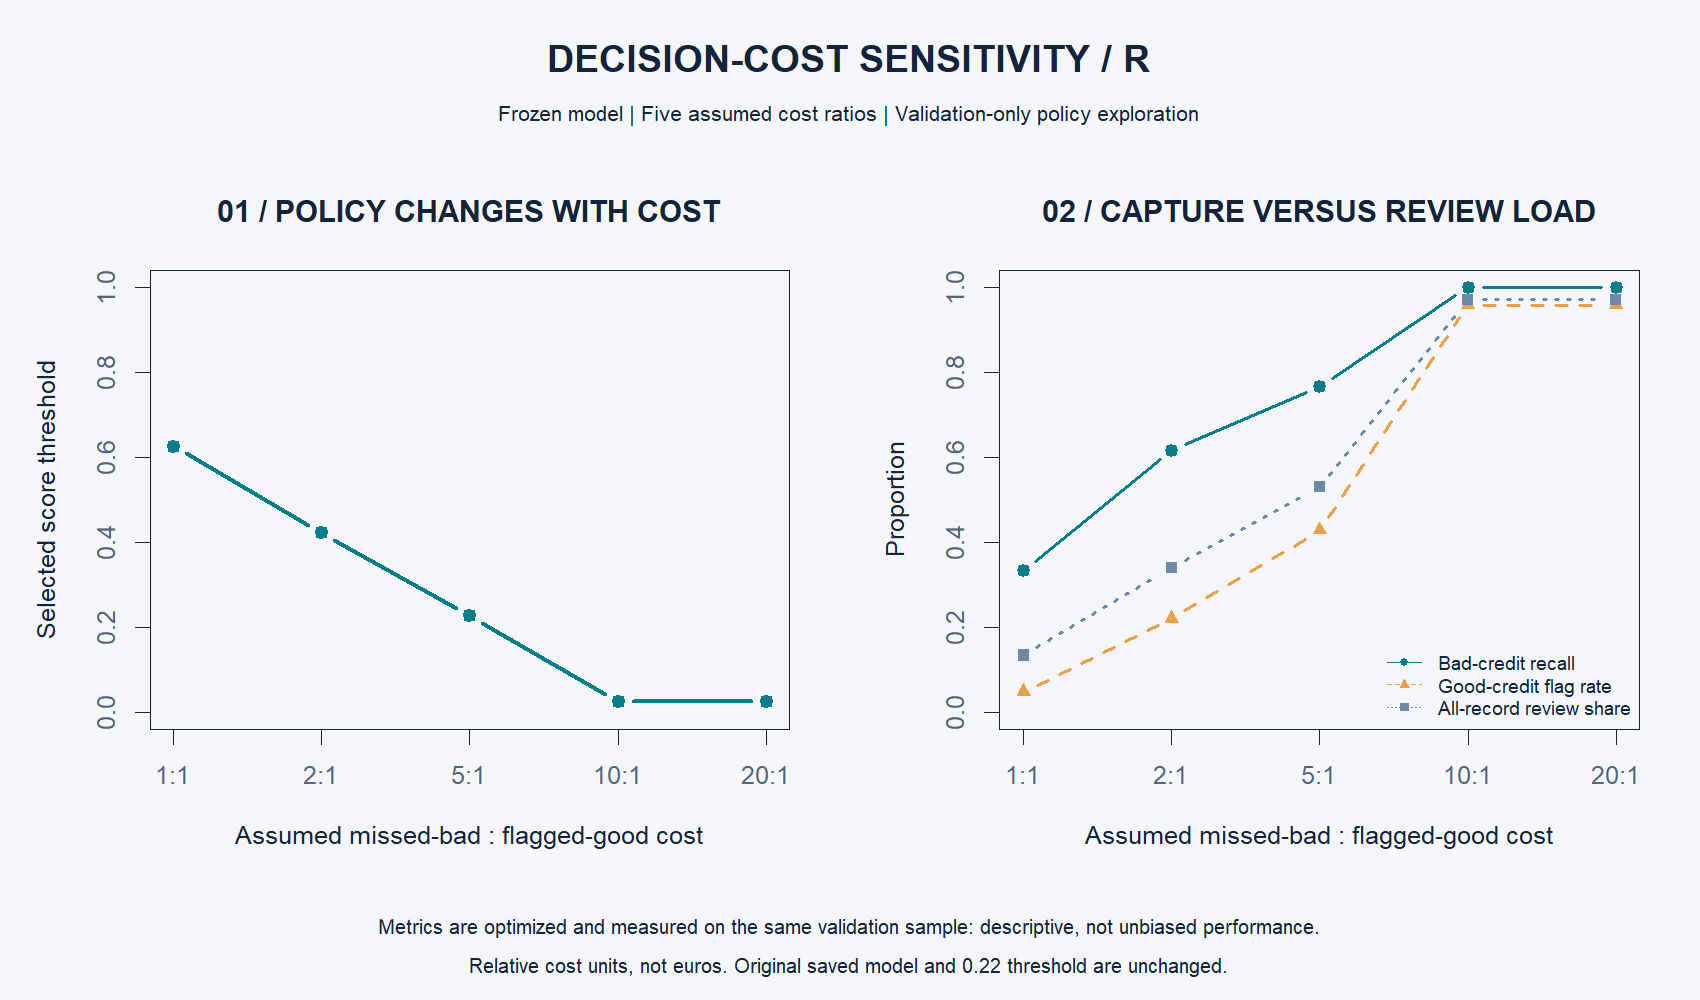

Values plotted in this chart, from the file beside it:
missed_bad_cost, flagged_good_cost, threshold, missed_bad, flagged_good, caught_bad, flagged, review_share, recall, false_positive_rate, cost_units, flag_none_cost, flag_all_cost
1, 1, 0.626, 40, 7, 20, 27, 0.135, 0.3333, 0.05, 47, 60, 140
2, 1, 0.4226, 23, 31, 37, 68, 0.34, 0.6167, 0.2214, 77, 120, 140
5, 1, 0.2284, 14, 60, 46, 106, 0.53, 0.7667, 0.4286, 130, 300, 140
10, 1, 0.02624, 0, 134, 60, 194, 0.97, 1, 0.9571, 134, 600, 140
20, 1, 0.02624, 0, 134, 60, 194, 0.97, 1, 0.9571, 134, 1200, 140
